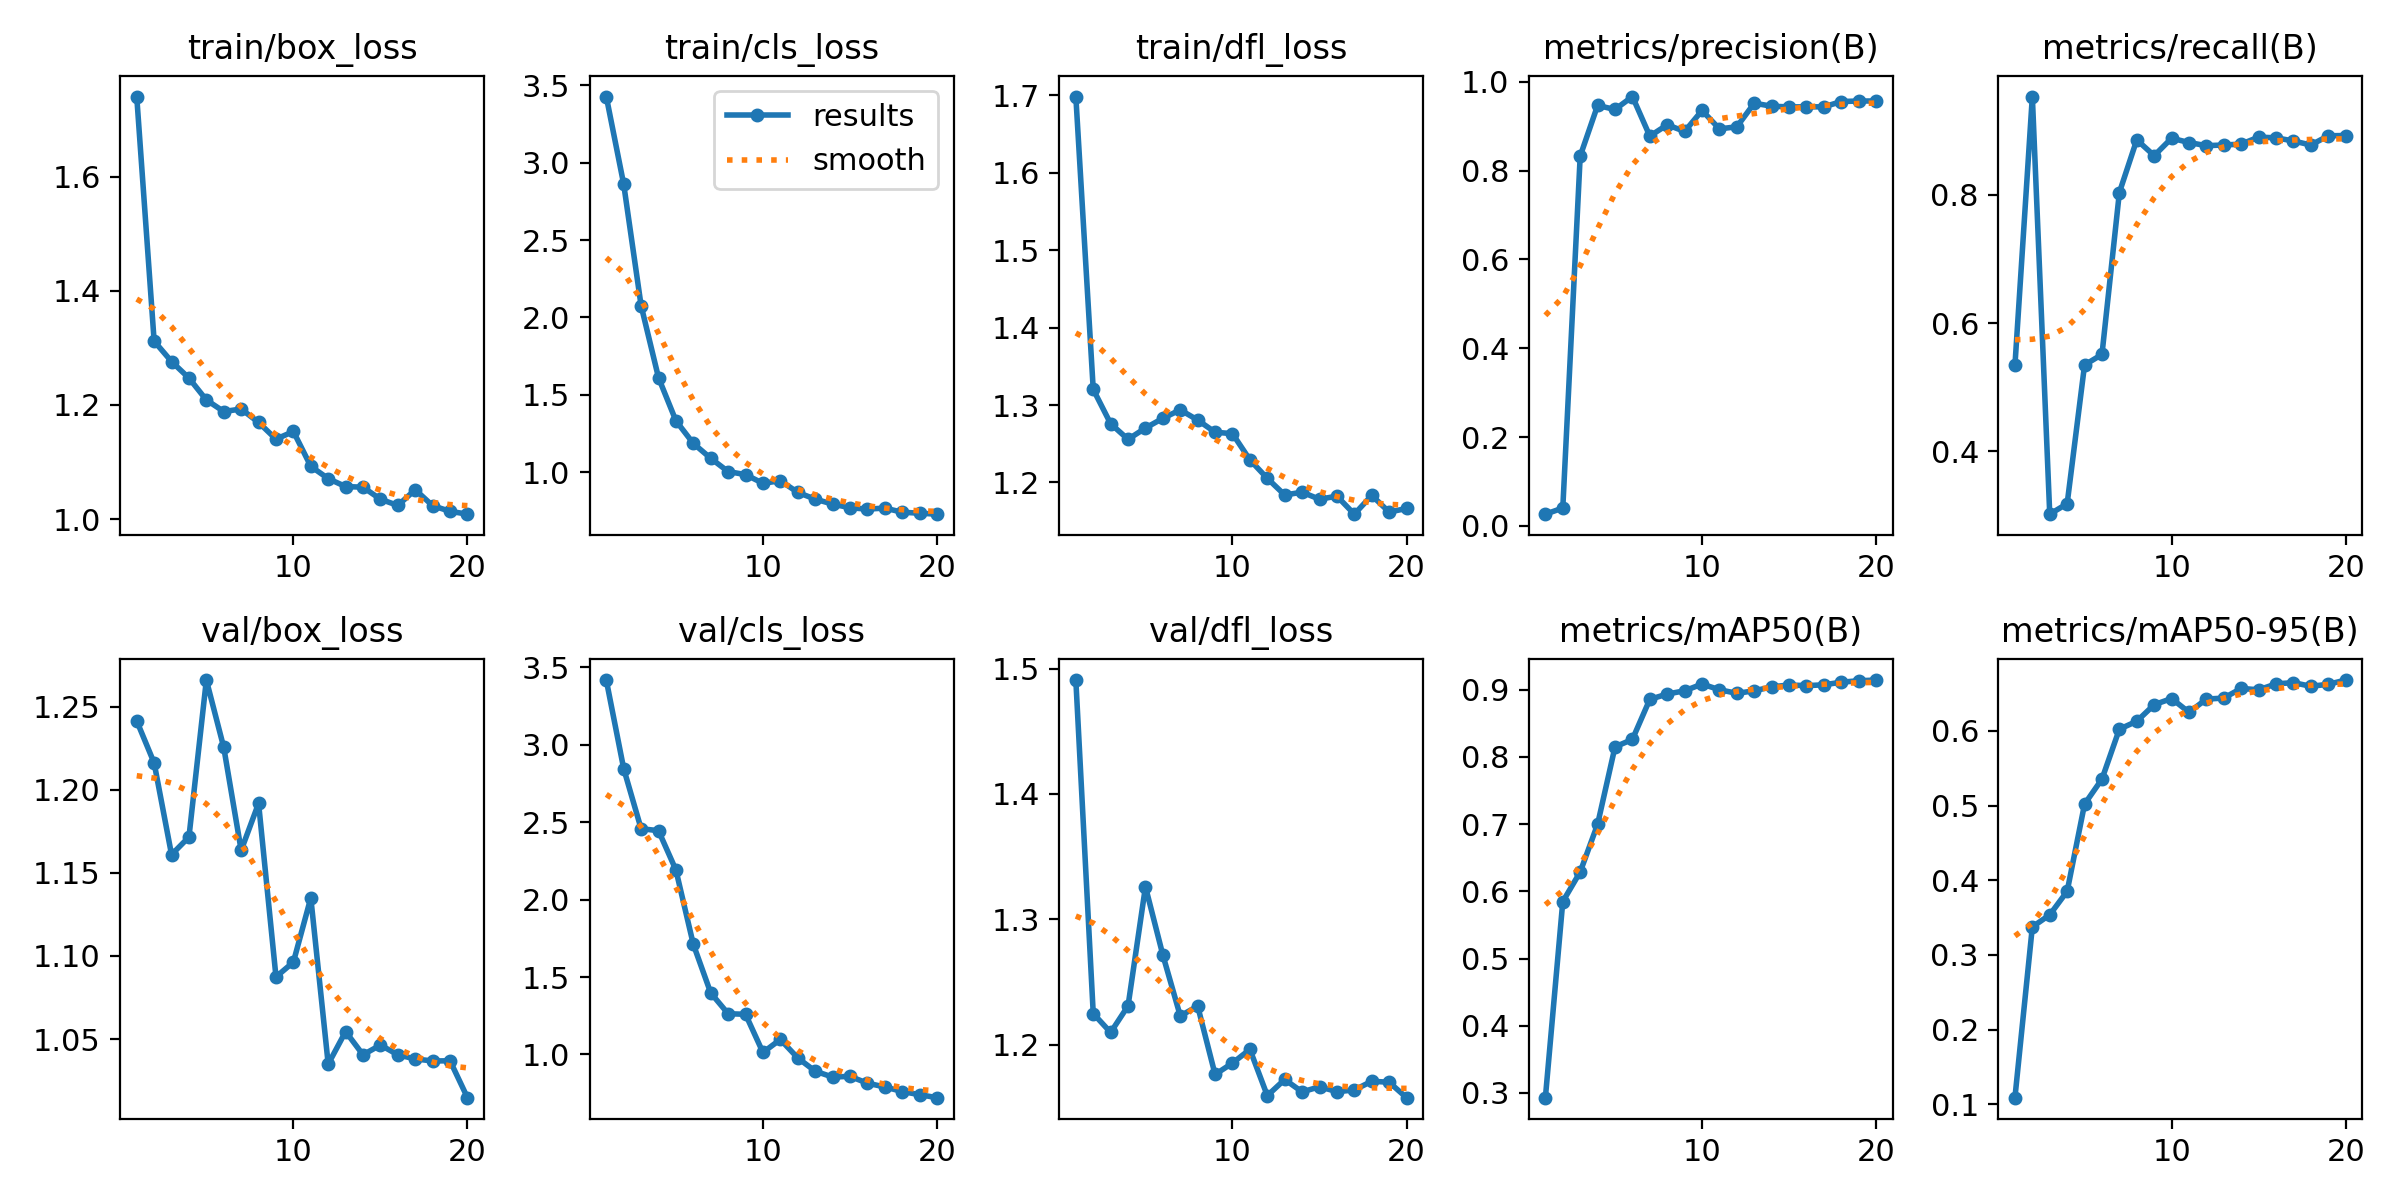

The data file committed next to this chart (first rows):
epoch, train/box_loss, train/cls_loss, train/dfl_loss, metrics/precision(B), metrics/recall(B), metrics/mAP50(B), metrics/mAP50-95(B), val/box_loss, val/cls_loss, val/dfl_loss, lr/pg0, lr/pg1, lr/pg2
1, 1.74, 3.429, 1.699, 0.02646, 0.5339, 0.2929, 0.109, 1.242, 3.418, 1.491, 8.574e-05, 8.574e-05, 8.574e-05
2, 1.312, 2.862, 1.32, 0.04028, 0.9528, 0.5847, 0.3376, 1.216, 2.846, 1.225, 0.0001766, 0.0001766, 0.0001766
3, 1.276, 2.077, 1.276, 0.8326, 0.3022, 0.6288, 0.3537, 1.161, 2.458, 1.21, 0.0002575, 0.0002575, 0.0002575
4, 1.247, 1.611, 1.256, 0.9466, 0.3185, 0.6998, 0.3852, 1.172, 2.446, 1.231, 0.0003285, 0.0003285, 0.0003285
5, 1.209, 1.332, 1.27, 0.9375, 0.5346, 0.8149, 0.5019, 1.266, 2.192, 1.326, 0.0003897, 0.0003897, 0.0003897
6, 1.188, 1.185, 1.283, 0.9666, 0.551, 0.8261, 0.5354, 1.226, 1.712, 1.272, 0.0004409, 0.0004409, 0.0004409
7, 1.193, 1.089, 1.294, 0.8775, 0.8033, 0.8857, 0.6022, 1.164, 1.398, 1.223, 0.0004822, 0.0004822, 0.0004822
8, 1.169, 1.003, 1.281, 0.9031, 0.8853, 0.8936, 0.6128, 1.192, 1.263, 1.231, 0.0005136, 0.0005136, 0.0005136
9, 1.14, 0.9838, 1.265, 0.8881, 0.8607, 0.8984, 0.635, 1.087, 1.26, 1.176, 0.0005351, 0.0005351, 0.0005351
10, 1.153, 0.9274, 1.263, 0.9352, 0.8879, 0.9085, 0.6432, 1.096, 1.013, 1.185, 0.0005467, 0.0005467, 0.0005467
11, 1.092, 0.9442, 1.229, 0.8938, 0.8811, 0.9, 0.6248, 1.135, 1.097, 1.196, 0.0005485, 0.0005485, 0.0005485
12, 1.071, 0.8688, 1.205, 0.8986, 0.8763, 0.8947, 0.6425, 1.035, 0.9778, 1.159, 0.0005403, 0.0005403, 0.0005403
13, 1.057, 0.8249, 1.184, 0.9517, 0.8773, 0.8985, 0.6438, 1.054, 0.8924, 1.172, 0.0005222, 0.0005222, 0.0005222
14, 1.056, 0.7934, 1.187, 0.9449, 0.8787, 0.9043, 0.6568, 1.04, 0.8543, 1.162, 0.0004942, 0.0004942, 0.0004942
15, 1.035, 0.7691, 1.178, 0.9433, 0.8896, 0.9072, 0.6549, 1.046, 0.8589, 1.167, 0.0004387, 0.0004387, 0.0004387
16, 1.024, 0.7607, 1.182, 0.9435, 0.8885, 0.9061, 0.6628, 1.04, 0.8146, 1.163, 0.000368, 0.000368, 0.000368
17, 1.051, 0.7672, 1.159, 0.9435, 0.8836, 0.9074, 0.6645, 1.038, 0.7904, 1.164, 0.0002972, 0.0002972, 0.0002972
18, 1.023, 0.7405, 1.183, 0.9554, 0.8772, 0.9113, 0.6596, 1.037, 0.7608, 1.171, 0.0002265, 0.0002265, 0.0002265
19, 1.014, 0.7342, 1.162, 0.9566, 0.8917, 0.9134, 0.6623, 1.037, 0.7403, 1.17, 0.0001558, 0.0001558, 0.0001558
20, 1.008, 0.7279, 1.166, 0.9566, 0.8921, 0.9144, 0.668, 1.015, 0.7211, 1.158, 8.5026e-05, 8.5026e-05, 8.5026e-05
